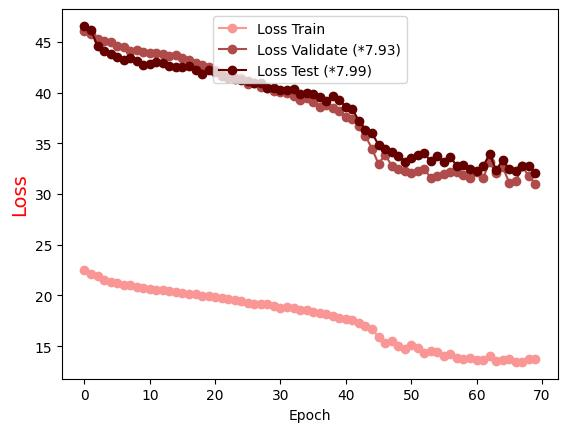

The table this chart was drawn from, first rows:
Epoch, Loss Train, Loss Validate (*7.93), Loss Test (*7.99)
0.0, 22.51, 46.03, 46.58
1.0, 22.07, 45.76, 46.16
2.0, 21.87, 45.25, 44.6
3.0, 21.56, 45.07, 44.15
4.0, 21.34, 44.95, 43.8
5.0, 21.22, 44.61, 43.52
6.0, 20.99, 44.46, 43.19
7.0, 21.02, 44.12, 43.37
8.0, 20.88, 44.17, 43.11
9.0, 20.72, 43.98, 42.73
10.0, 20.68, 43.95, 42.85
11.0, 20.58, 43.91, 42.99
12.0, 20.53, 43.77, 42.95
13.0, 20.39, 43.63, 42.62
14.0, 20.35, 43.67, 42.52
15.0, 20.27, 43.41, 42.53
16.0, 20.15, 43.25, 42.62
17.0, 20.12, 42.94, 42.2
18.0, 19.96, 42.72, 41.8
19.0, 19.9, 42.54, 42.18
20.0, 19.87, 42.21, 41.99
21.0, 19.75, 41.97, 41.6
22.0, 19.61, 41.78, 41.46
23.0, 19.5, 41.49, 41.35
24.0, 19.44, 41.4, 41.28
25.0, 19.22, 40.85, 41.13
26.0, 19.2, 40.97, 40.94
27.0, 19.12, 40.6, 40.93
28.0, 19.11, 40.45, 40.42
29.0, 18.97, 40.12, 40.46
30.0, 18.78, 40.05, 40.28
31.0, 18.9, 39.92, 40.27
32.0, 18.81, 39.7, 40.33
33.0, 18.57, 39.31, 39.88
34.0, 18.56, 39.46, 40
35.0, 18.33, 39.06, 39.86
36.0, 18.26, 38.6, 39.53
37.0, 18.18, 38.78, 39.18
38.0, 17.97, 38.52, 39.71
39.0, 17.75, 38.17, 39.26
40.0, 17.66, 37.59, 38.6
41.0, 17.6, 37.4, 38.37
42.0, 17.25, 36.68, 37.2
43.0, 16.97, 35.73, 36.32
44.0, 16.67, 34.48, 36
45.0, 15.91, 32.95, 34.85
46.0, 15.31, 33.89, 34.45
47.0, 15.51, 32.8, 34.16
48.0, 15, 32.42, 33.79
49.0, 14.71, 32.3, 33.16
50.0, 15.07, 32.04, 33.52
51.0, 14.78, 32.27, 33.86
52.0, 14.32, 32.47, 34.02
53.0, 14.56, 31.59, 33.21
54.0, 14.44, 31.82, 33.73
55.0, 13.98, 31.94, 33.12
56.0, 14.19, 32.21, 33.61
57.0, 13.81, 32.17, 32.78
58.0, 13.74, 31.87, 32.85
59.0, 13.82, 31.62, 32.43
... 10 more rows
